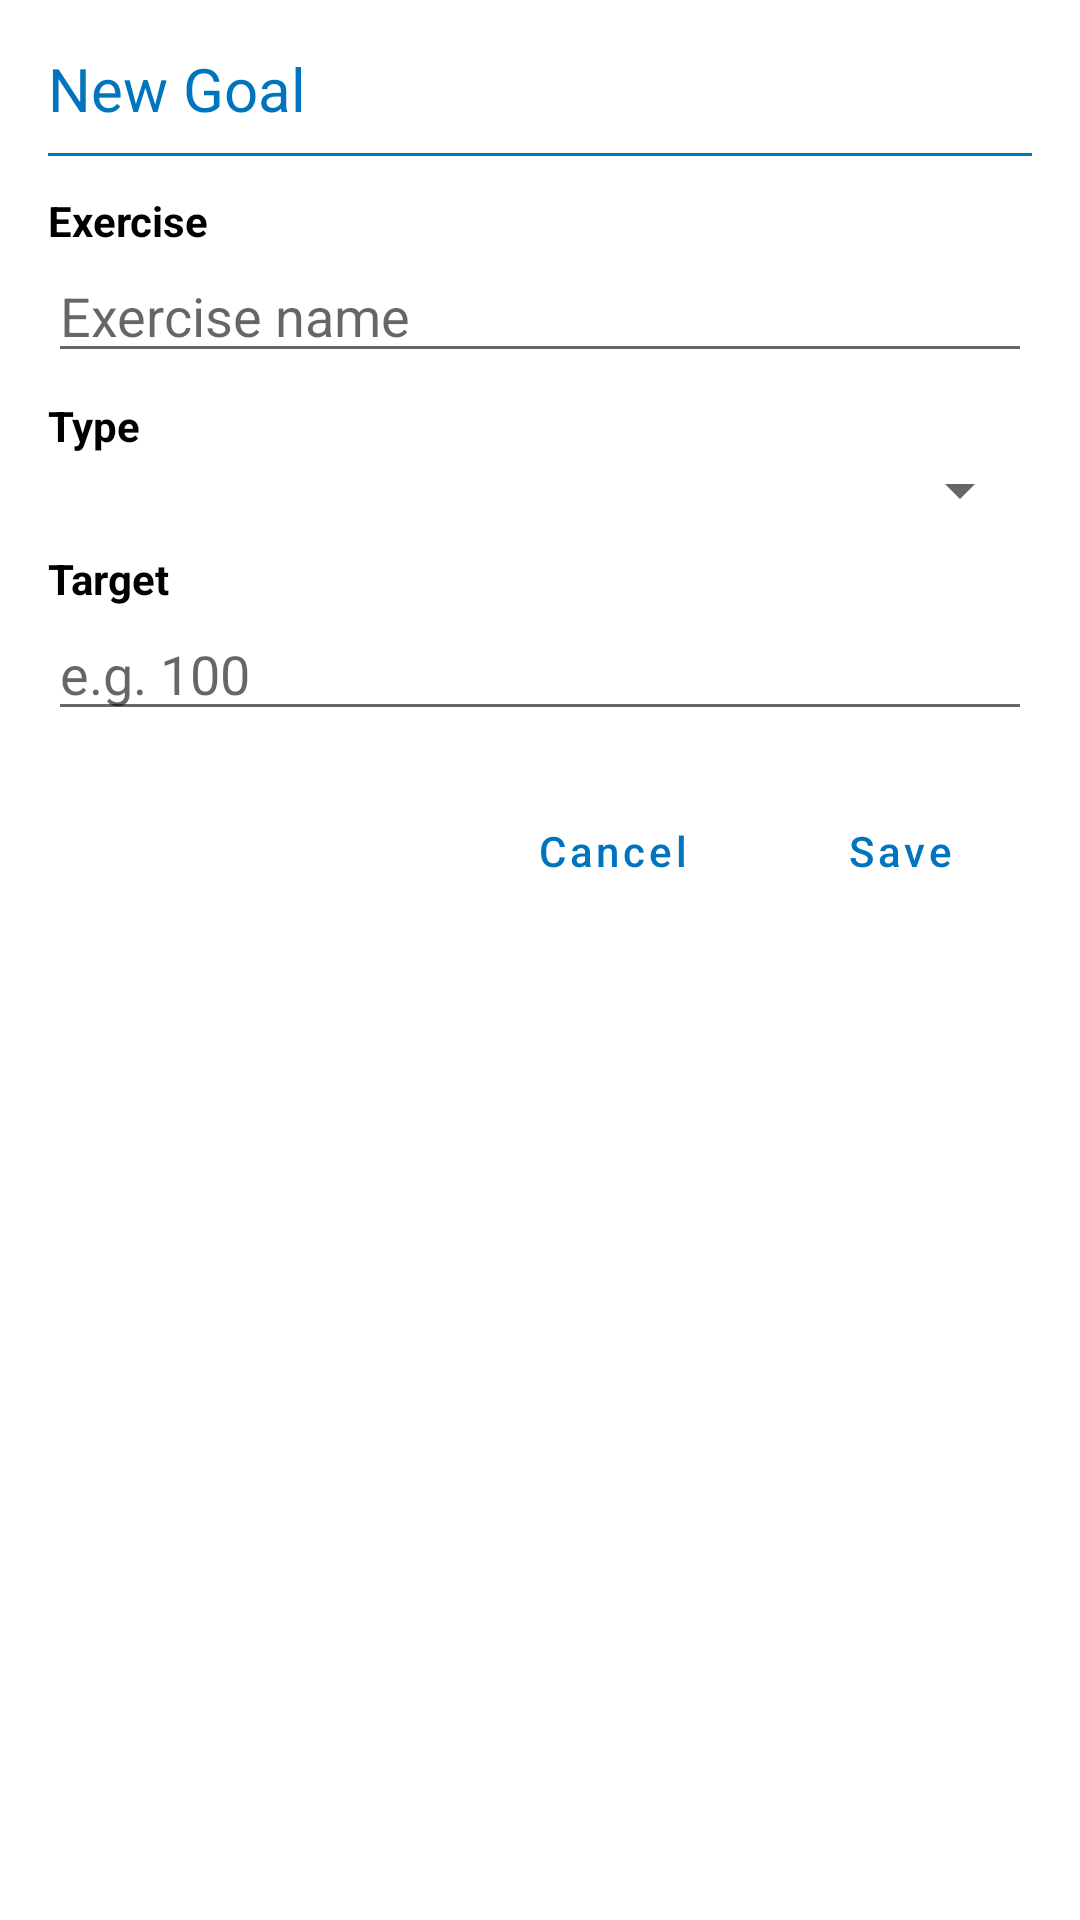

This screen was rendered from an Android layout file. Write that file and the resources it references.
<!-- AndroidManifest.xml: application theme AppTheme -->
<!-- res/layout/goal_dialog.xml -->
<?xml version="1.0" encoding="utf-8"?>
<ScrollView xmlns:android="http://schemas.android.com/apk/res/android"
    xmlns:app="http://schemas.android.com/apk/res-auto"
    android:layout_width="match_parent"
    android:layout_height="wrap_content">

    <LinearLayout
        android:layout_width="match_parent"
        android:layout_height="wrap_content"
        android:orientation="vertical"
        android:padding="16dp">

        <TextView
            android:id="@+id/goal_dialog_title"
            android:layout_width="match_parent"
            android:layout_height="wrap_content"
            android:text="New Goal"
            android:textColor="@color/colorPrimary"
            android:textSize="20sp" />

        <View
            android:layout_width="match_parent"
            android:layout_height="1dp"
            android:layout_marginTop="8dp"
            android:layout_marginBottom="12dp"
            android:background="@color/colorPrimary" />

        <TextView
            android:layout_width="wrap_content"
            android:layout_height="wrap_content"
            android:text="Exercise"
            android:textColor="@color/core_black"
            android:textStyle="bold" />

        <AutoCompleteTextView
            android:id="@+id/goal_dialog_exercise"
            android:layout_width="match_parent"
            android:layout_height="wrap_content"
            android:layout_marginBottom="8dp"
            android:hint="Exercise name"
            android:inputType="textCapWords" />

        <TextView
            android:layout_width="wrap_content"
            android:layout_height="wrap_content"
            android:text="Type"
            android:textColor="@color/core_black"
            android:textStyle="bold" />

        <Spinner
            android:id="@+id/goal_dialog_type"
            android:layout_width="match_parent"
            android:layout_height="wrap_content"
            android:layout_marginBottom="8dp" />

        <TextView
            android:layout_width="wrap_content"
            android:layout_height="wrap_content"
            android:text="Target"
            android:textColor="@color/core_black"
            android:textStyle="bold" />

        <EditText
            android:id="@+id/goal_dialog_target"
            android:layout_width="match_parent"
            android:layout_height="wrap_content"
            android:hint="e.g. 100"
            android:inputType="numberDecimal" />

        
        <LinearLayout
            android:layout_width="match_parent"
            android:layout_height="wrap_content"
            android:layout_marginTop="16dp"
            android:orientation="horizontal">

            <com.google.android.material.button.MaterialButton
                android:id="@+id/goal_dialog_delete"
                style="@style/Widget.Verifit.Button.Flat"
                android:textColor="@color/red"
                android:layout_width="wrap_content"
                android:layout_height="wrap_content"
                android:text="Delete"
                android:textAllCaps="false"
                android:visibility="gone" />

            <View
                android:layout_width="0dp"
                android:layout_height="1dp"
                android:layout_weight="1" />

            <com.google.android.material.button.MaterialButton
                android:id="@+id/goal_dialog_cancel"
                style="@style/Widget.Verifit.Button.Flat"
                android:textColor="@color/colorPrimary"
                android:layout_width="wrap_content"
                android:layout_height="wrap_content"
                android:layout_marginEnd="8dp"
                android:text="Cancel"
                android:textAllCaps="false" />

            <com.google.android.material.button.MaterialButton
                android:id="@+id/goal_dialog_save"
                style="@style/Widget.Verifit.Button.Flat"
                android:textColor="@color/colorPrimary"
                android:layout_width="wrap_content"
                android:layout_height="wrap_content"
                android:text="Save"
                android:textAllCaps="false" />
        </LinearLayout>

    </LinearLayout>

</ScrollView>
<!-- resources referenced by this layout -->
<resources>
  <color name="colorPrimary">#0074bd</color>
  <color name="core_black">#000000</color>
  <color name="red">#FF0000</color>
  <style name="Widget.Verifit.Button.Flat" parent="Widget.MaterialComponents.Button.TextButton">
          <item name="android:textAllCaps">false</item>
          <item name="android:insetTop">0dp</item>
          <item name="android:insetBottom">0dp</item>
      </style>
  <style name="AppTheme" parent="Theme.MaterialComponents.DayNight.DarkActionBar">
          
          <item name="colorPrimary">@color/colorPrimary</item>
          <item name="colorPrimaryDark">@color/colorPrimaryDark</item>
          <item name="colorAccent">@color/colorAccent</item>
      </style>
  <color name="colorPrimaryDark">#0074bd</color>
  <color name="colorAccent">#262626</color>
</resources>
